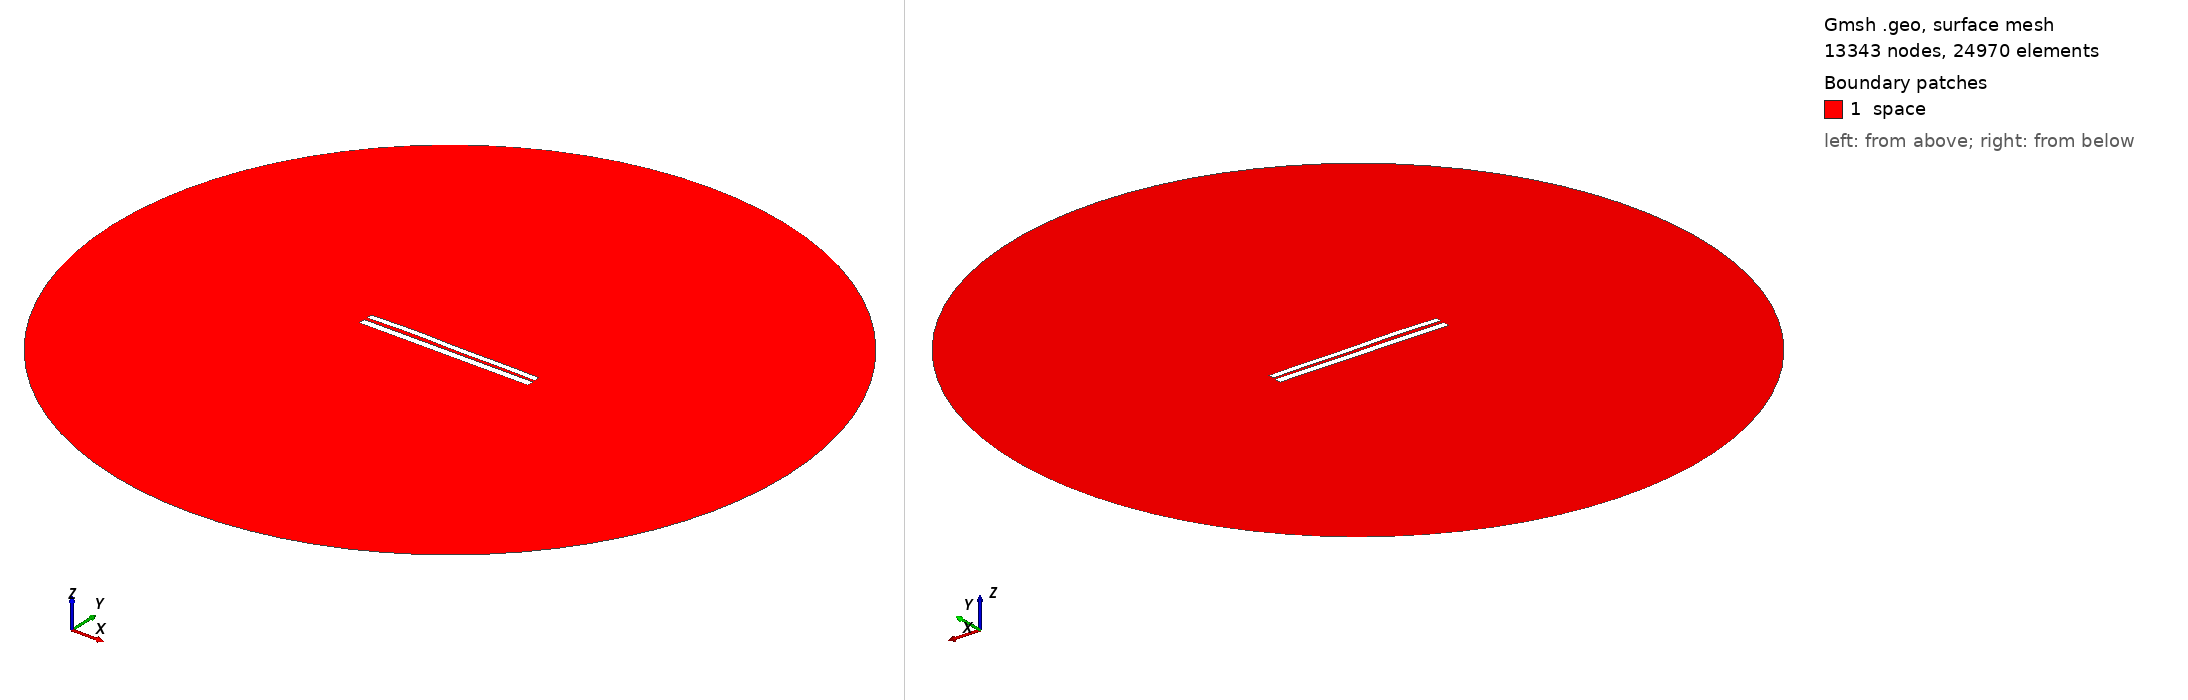

Gmsh geometry script, surface-meshed: 13343 nodes, 24970 surface elements. Boundary patches (legend numbers): 1 space. Left view from above one corner, right view from below the opposite corner. Legend entries are the model's physical surfaces. The drawing asked Gmsh for element sizes between 1% and 20% of the model's largest extent; the script's own settings can give other sizes.

=== 7000.geo (drawn) ===
//---------------------------------------
// Geometry kernel
//---------------------------------------

SetFactory("OpenCASCADE");



//---------------------------------------
// Parameters of the geometry
//---------------------------------------

// Overetch of the upper plate
overetch = 0.25;

// Distance between the plates
distance = 1.75;

// Discretization over the x axis (for the deformation)
nx = 50; 

// Length of the plate
L = 100 - overetch; 

// Number of modes
n = 4; 

// 1st mode coefficient
coeff(1) = -0.15;
beta(1) = 0.596864 * 3.1415926535 / L;

// 2nd mode coefficient
coeff(2) = 0.15;
beta(2) = 1.49418 * 3.1415926535 / L;

// 3rd mode coefficient
coeff(3) = 0.15;
beta(3) = 2.50025 * 3.1415926535 / L;

// 4th mode coefficient
coeff(4) = 0.15;
beta(4) = 3.49999 * 3.1415926535 / L;



//---------------------------------------
// Upper plate (deformed rectangle)
//---------------------------------------

// Coordiantes of the upper plate
xmin = -50;
xmax = 50 - overetch;

// Height of the upper plate
yheight = 4 - 2 * overetch;

// Indexes of the points
UpperID[] = {};
LowerID[] = {};
LeftID[] = {};
RightID[] = {};

// Point index
p = 1;

// Horizontal edges
For i In {1:nx}
    x = xmin + (i-1)*(xmax - xmin)/(nx-1);

    y_bottom = distance / 2 + overetch;
    For j In {1:n}
        C = (Cosh(beta(j)*L) + Cos(beta(j)*L)) / (Sinh(beta(j)*L) + Sin(beta(j)*L));
        y_bottom  = y_bottom + coeff(j) * (Cosh(beta(j)*(x+50)) - Cos(beta(j)*(x+50)) - C * (Sinh(beta(j)*(x+50)) - Sin(beta(j)*(x+50))));
    EndFor

    y_top = y_bottom + yheight;

    Point(p) = {x, y_top, 0, 1.0};
    UpperID[i] = p;
    p = p + 1;

    Point(p) = {x, y_bottom, 0, 1.0};
    LowerID[i] = p;
    p = p + 1;
EndFor

// Create point lists
UpperPts[] = {}; LowerPts[] = {};
For i In {1:nx}
  UpperPts[] += {UpperID[i]};
  LowerPts[] += {LowerID[i]};
EndFor

// Build splines
Spline(1) = {UpperPts[]};
Spline(2) = {LowerPts[]};
Line(3) = {LowerPts[nx-1], UpperPts[nx-1]};
Line(4) = {LowerPts[0], UpperPts[0]};

// Build the plane surface
Curve Loop(1) = {2, 3, -1, -4};
Plane Surface(1) = {1};



//---------------------------------------
// Lower plate (rectangle)
//---------------------------------------

// Vertices
Point(1001) = {-50, -1, 0, 1.0};
Point(1002) = { 50, -1, 0, 1.0};
Point(1003) = { 50,  -5, 0, 1.0};
Point(1004) = {-50,  -5, 0, 1.0};

// Edges
Line(5) = {1001, 1002};
Line(6) = {1002, 1003};
Line(7) = {1003, 1004};
Line(8) = {1004, 1001};

// Plane surface
Line Loop(2) = {5, 6, 7, 8};
Plane Surface(2) = {2}; 



//---------------------------------------
// Outer (fictious) boundary
//---------------------------------------

// Points
Point(1005) = {0, 0, 0};       // Center
Point(1006) = {200, 0, 0};     // Start point
Point(1007) = {0, 200, 0};     // 90 degrees
Point(1008) = {-200, 0, 0};    // 180 degrees
Point(1009) = {0, -200, 0};    // 270 degrees

// Circle arcs (each needs start, center, end)
Circle(9) = {1006, 1005, 1007};
Circle(10) = {1007, 1005, 1008};
Circle(11) = {1008, 1005, 1009};
Circle(12) = {1009, 1005, 1006};

// Plane surface for the entire domain
Curve Loop(3) = {9, 10, 11, 12};
Surface(3) = {3};

// Subtract the plates from the whole domain to obtain the actual domain where we want to solve the equations
BooleanDifference{ Surface{3}; Delete; }{ Surface{1}; Surface{2}; Delete; }




//---------------------------------------
// Transfinite Lines/Curves
//---------------------------------------

// Set the number of points on the boundaries
r = 7;

// Plates
Transfinite Curve {1, 2} = 50*r Using Progression 1;
Transfinite Curve {3, 4} = 2*r Using Progression 1;
Transfinite Line {5, 7} = 50*r Using Progression 1;
Transfinite Line {6, 8} = 2*r Using Progression 1;

// Outer boundary
Transfinite Line {9, 10, 11, 12} = 20 Using Progression 1;



//---------------------------------------
// Physical groups
//---------------------------------------                

// Physical curves (boundaries)
Physical Line("force_segment", 10) = {2};
Physical Line("upper_plate", 11) = {1, 3, 4};
Physical Line("lower_plate", 12) = {5, 6, 7, 8};
Physical Line("boundary", 20) = {9, 10, 11, 12};

// Physical Surfaces
Physical Surface("space", 30) = {3};



//---------------------------------------
// 6. Generate the Mesh
//---------------------------------------

// 2D mesh generation
Mesh 2;
